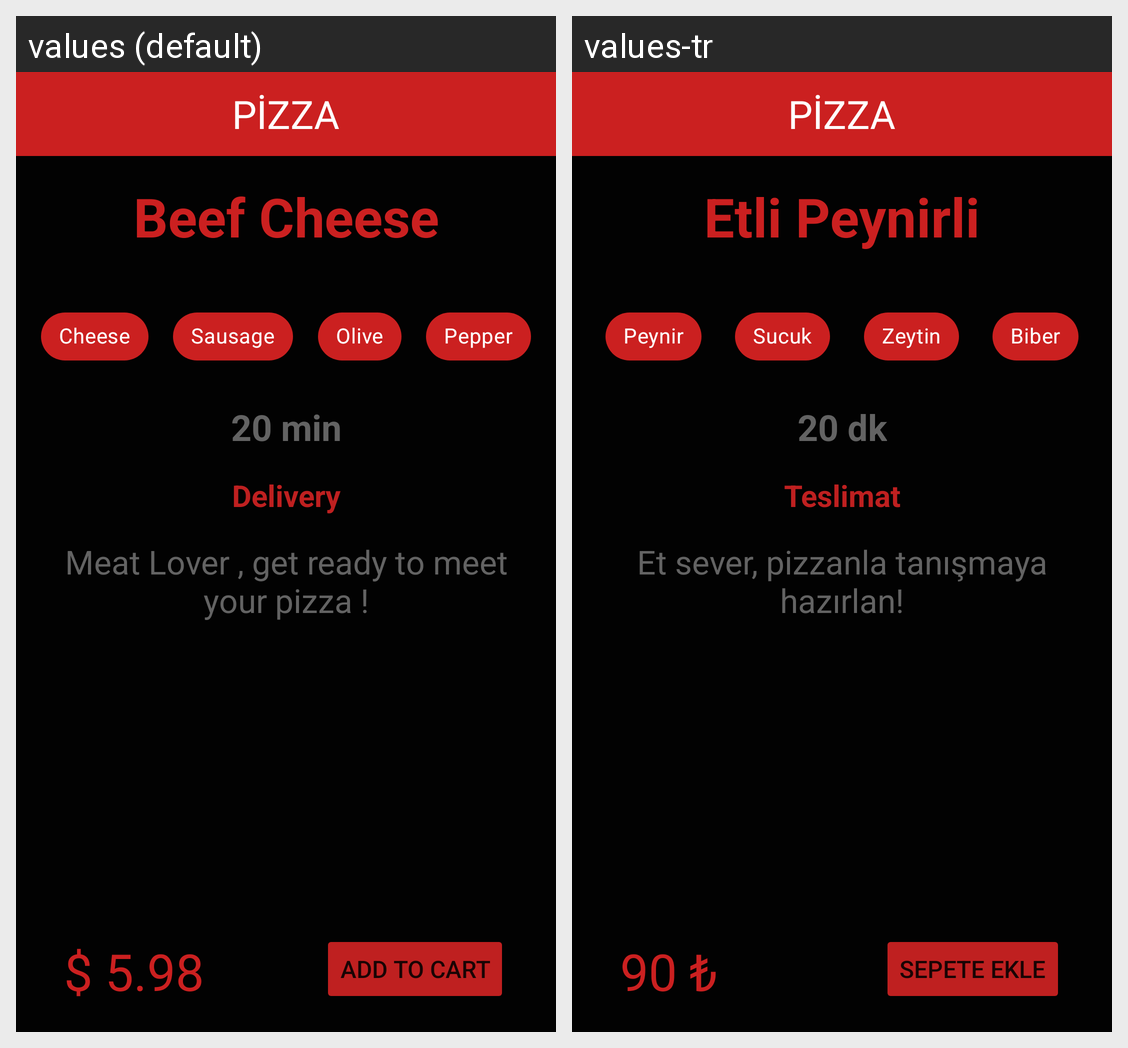

Here is an Android app screen in its default locale and in the app's own translations. Write out the translated-string differences for the strings that appear on this screen.
Android screen res/layout/activity_main.xml rendered under 2 locales, left to right: values (default), values-tr. Device: Nexus 5 (rendered at 1080×1920; each locale shown at half size, 540×960, under a caption strip naming it); theme Theme.PizzaDesign.
Strings drawn on this screen, with the default value and each locale's value (text and hints the layout hard-codes, and strings that could not be matched under every locale, appear in the picture but are not listed):

p_zza
  values: PİZZA
  values-tr: PİZZA

beef_cheese
  values: Beef Cheese
  values-tr: Etli Peynirli

cheese
  values: Cheese
  values-tr: Peynir

sausage
  values: Sausage
  values-tr: Sucuk

olive
  values: Olive
  values-tr: Zeytin

pepper
  values: Pepper
  values-tr: Biber

_20_min
  values: 20 min
  values-tr: 20 dk

delivery
  values: Delivery
  values-tr: Teslimat

meat_lover_get_ready_to_meet_your_pizza
  values: Meat Lover , get ready to meet your pizza !
  values-tr: Et sever, pizzanla tanışmaya hazırlan!

_5_98
  values: $ 5.98
  values-tr: 90 ₺

add_to_cart
  values: ADD TO CART
  values-tr: SEPETE EKLE
